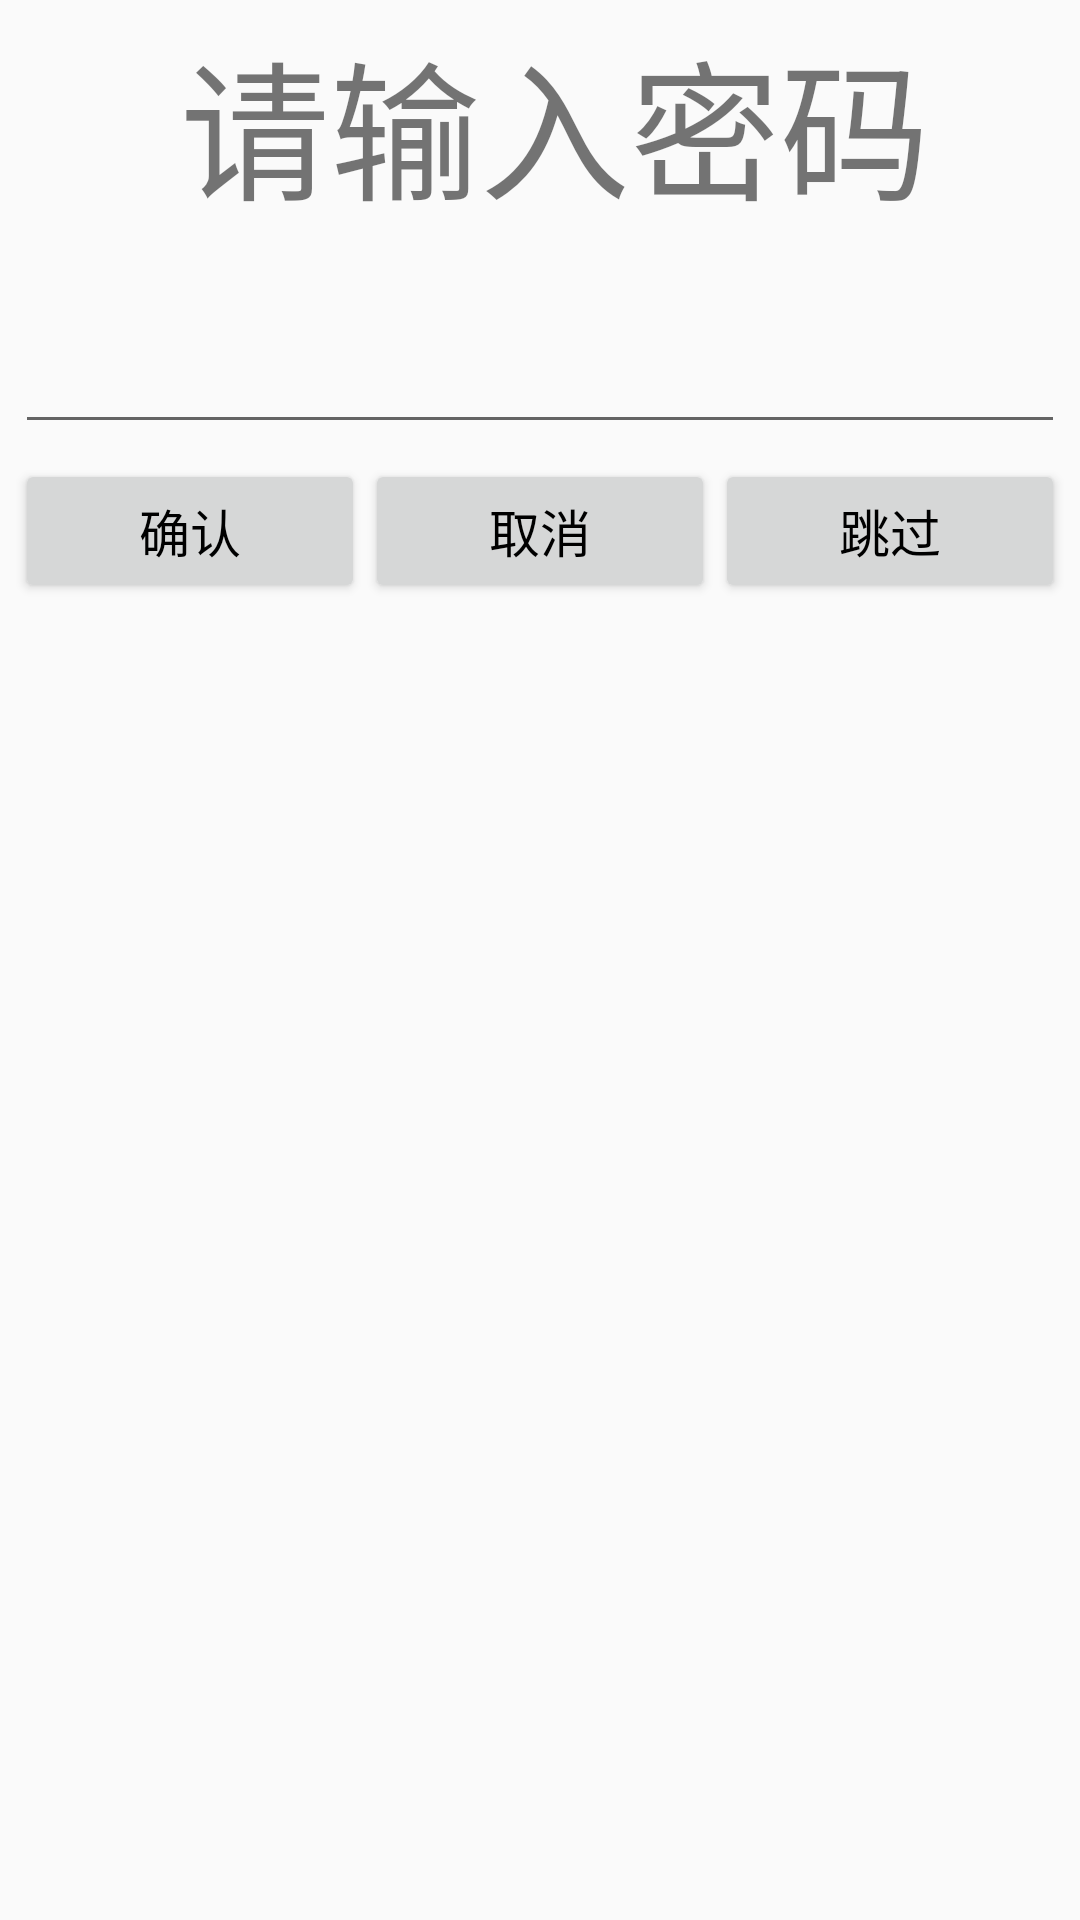

Here is an Android app screen rendered from its layout file. Give the layout XML and the strings, colors and styles it references.
<!-- AndroidManifest.xml: application theme Theme.EMVL3APP -->
<!-- res/layout/activity_inputpin.xml -->
<?xml version="1.0" encoding="utf-8"?>

<LinearLayout xmlns:android="http://schemas.android.com/apk/res/android"
    android:layout_width="match_parent"
    android:layout_height="match_parent"
    android:orientation="vertical"
    android:padding="5dp">
     <LinearLayout
            android:layout_width="match_parent"
            android:layout_height="wrap_content"
            android:orientation="vertical">
            <TextView
                android:layout_width="360dp"
                android:layout_height="wrap_content"
                android:gravity="center"
                android:text="@string/title_inputpin"
                android:textSize="50sp">
            </TextView>
            <EditText
                android:layout_width="match_parent"
                android:layout_height="wrap_content"
                android:textSize="40sp"
                android:gravity="right|bottom"
                android:lines="1"
                android:maxLines="1">
            </EditText>
            <LinearLayout
                android:layout_width="match_parent"
                android:layout_height="wrap_content"
                android:layout_marginTop="5dp"
                android:gravity="center"
                android:orientation="horizontal">
                <Button
                    android:id="@+id/button_confirm_pin"
                    android:layout_width="0dp"
                    android:layout_height="wrap_content"
                    android:layout_weight="1"
                    android:text="@string/confirm"
                    android:textColor="@color/black"
                    android:textSize="17sp" />
                <Button
                    android:id="@+id/button_cancel_pin"
                    android:layout_width="0dp"
                    android:layout_height="wrap_content"
                    android:layout_weight="1"
                    android:text="@string/cancel"
                    android:textColor="@color/black"
                    android:textSize="17sp" />
                <Button
                    android:id="@+id/button_bypass_pin"
                    android:layout_width="0dp"
                    android:layout_height="wrap_content"
                    android:layout_weight="1"
                    android:text="@string/bypass"
                    android:textColor="@color/black"
                    android:textSize="17sp" />
        </LinearLayout>
     </LinearLayout>
</LinearLayout>
<!-- resources referenced by this layout -->
<resources>
  <string name="bypass">跳过</string>
  <string name="cancel">取消</string>
  <string name="confirm">确认</string>
  <string name="title_inputpin">请输入密码</string>
  <style name="Theme.EMVL3APP" parent="Theme.AppCompat.Light.DarkActionBar">
          
          <item name="colorPrimary">@color/purple_500</item>
          
          <item name="colorPrimaryDark">@color/colorPrimaryDark</item>
          <item name="colorAccent">@color/colorAccent</item>
      </style>
  <!-- not gathered from this repository: default colours our renderer supplied (Android Studio template values) -->
  <color name="purple_500">#FF6200EE</color>
  <color name="black">#FF000000</color>
  <color name="colorPrimaryDark">#FF3700B3</color>
  <color name="colorAccent">#FF03DAC5</color>
</resources>
